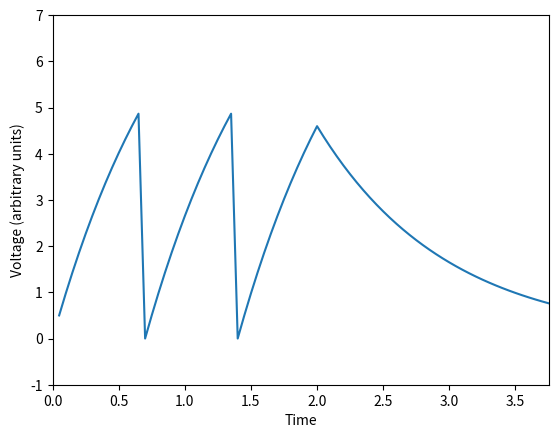

Generate this figure with matplotlib:
import matplotlib.pyplot as plt

r = 1
c = 1
tau = r*c
dt = 0.05
t = 0
v = 0
threshold = 5
i = []
tdata = []
vdata = []

#this will be our current pulse
for z in range (0, 40):
        num = 10
        i.append(num)

#Now return input current to zero
for z in range (40, 75):
        num = 0
        i.append(num)

#this loop calculalate our voltage
for j in range (0, 75):
	dvdt = (1/tau) * (r*i[j] - v)
	v = v + dvdt*dt
	if v > threshold:
		v = 0
	t = t + dt
	tdata.append(t)
	vdata.append(v)
plt.plot(tdata, vdata)
plt.axis([0, t, -1, 7])
plt.xlabel('Time')
plt.ylabel('Voltage (arbitrary units)')
plt.show()
